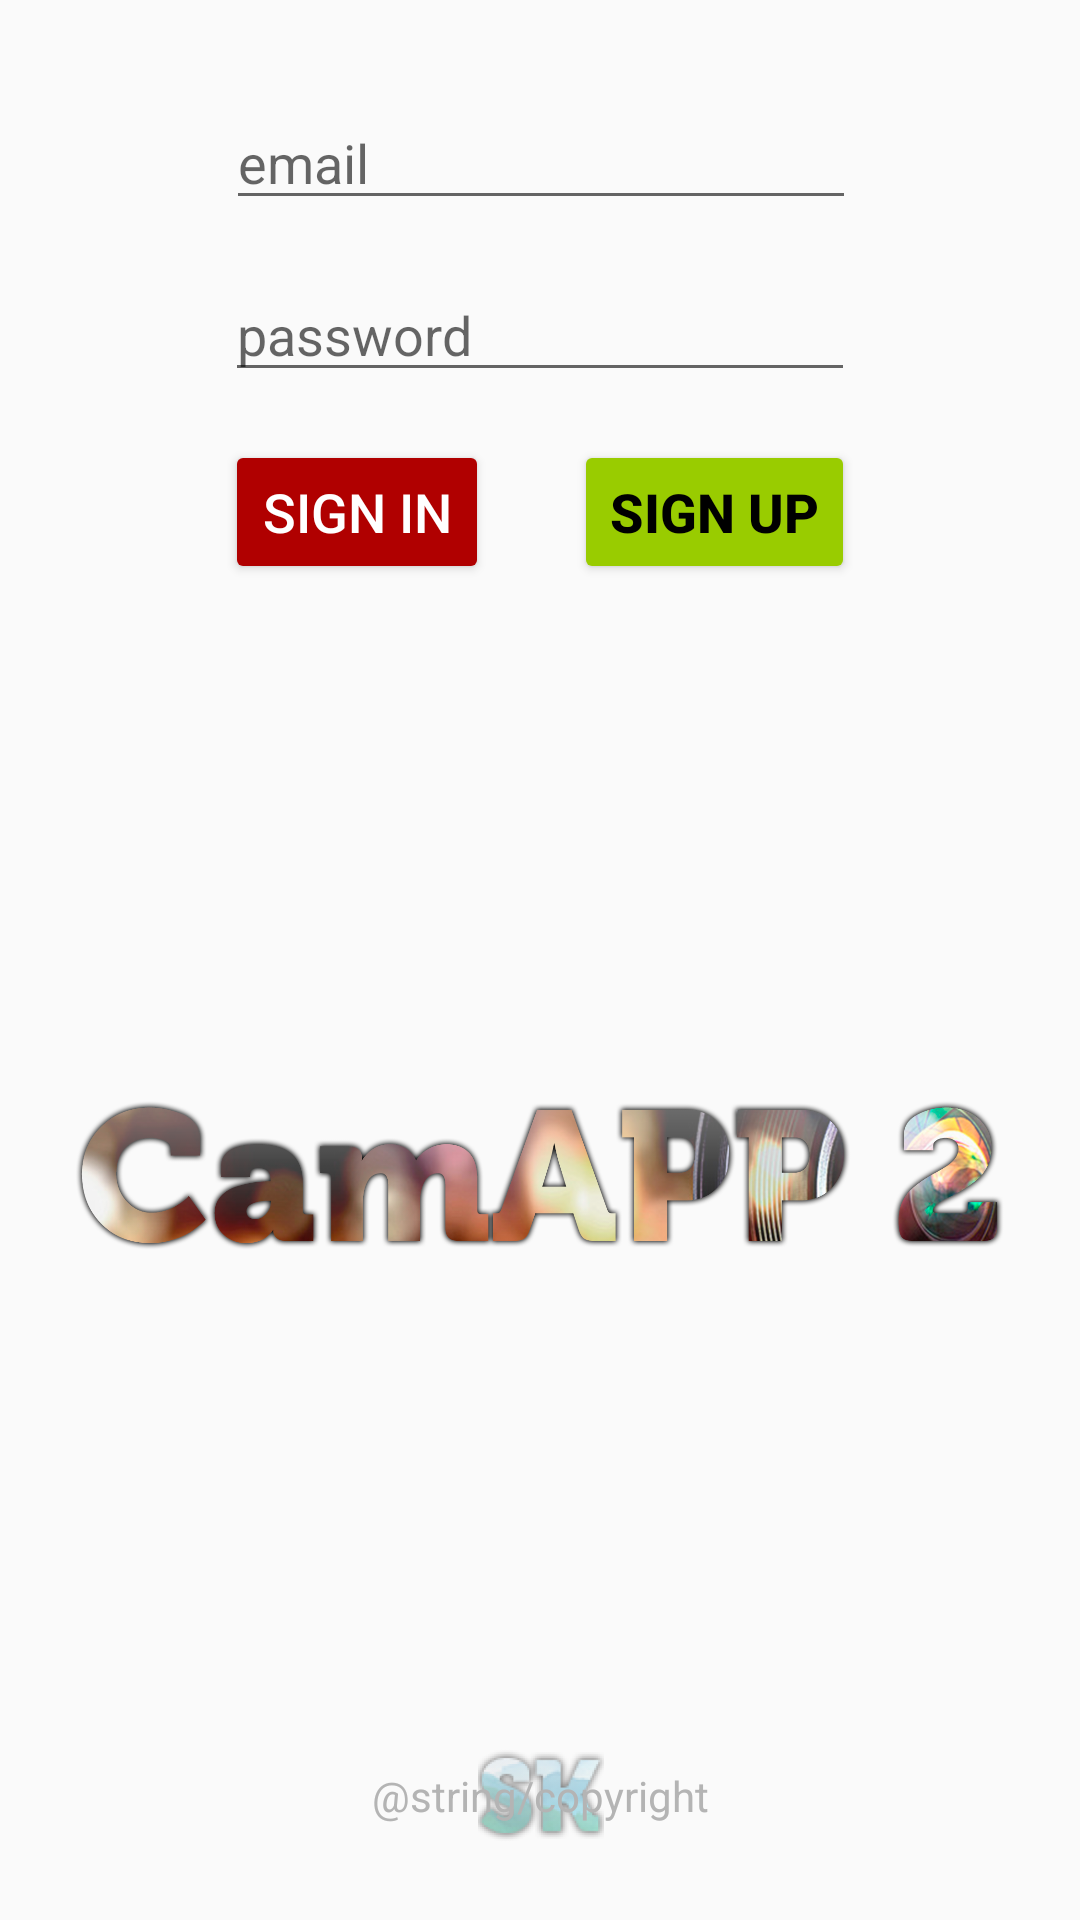

Layout XML and referenced resources for this Android screen:
<!-- AndroidManifest.xml: application theme AppTheme -->
<!-- res/layout/activity_login.xml -->
<?xml version="1.0" encoding="utf-8"?>
<android.support.constraint.ConstraintLayout xmlns:android="http://schemas.android.com/apk/res/android"
    xmlns:app="http://schemas.android.com/apk/res-auto"
    xmlns:tools="http://schemas.android.com/tools"
    android:layout_width="match_parent"
    android:layout_height="match_parent"
    tools:context="com.escoladeltreball.org.camapp2.LoginActivity"
    tools:layout_editor_absoluteY="81dp">

    <EditText
        android:id="@+id/username"
        android:layout_width="wrap_content"
        android:layout_height="wrap_content"
        android:layout_marginTop="32dp"
        android:ems="10"
        android:hint="email"
        android:inputType="textEmailAddress"
        app:layout_constraintEnd_toEndOf="parent"
        app:layout_constraintHorizontal_bias="0.502"
        app:layout_constraintStart_toStartOf="parent"
        app:layout_constraintTop_toTopOf="parent"
        tools:ignore="MissingConstraints" />

    <EditText
        android:id="@+id/password"
        android:layout_width="wrap_content"
        android:layout_height="wrap_content"
        android:layout_marginTop="16dp"
        android:ems="10"
        android:hint="password"
        android:inputType="textPassword"
        app:layout_constraintEnd_toEndOf="parent"
        app:layout_constraintStart_toStartOf="parent"
        app:layout_constraintTop_toBottomOf="@+id/username"
        tools:ignore="MissingConstraints" />

    <ImageView
        android:id="@+id/imageView4"
        android:layout_width="wrap_content"
        android:layout_height="81dp"
        android:alpha="0.5"
        app:layout_constraintBottom_toBottomOf="@+id/textView"
        app:layout_constraintEnd_toEndOf="@+id/textView"
        app:layout_constraintStart_toStartOf="@+id/textView"
        app:layout_constraintTop_toTopOf="@+id/textView"
        app:srcCompat="@mipmap/skimdoo_foreground" />

    <TextView
        android:id="@+id/textView"
        android:layout_width="wrap_content"
        android:layout_height="wrap_content"
        android:layout_marginBottom="32dp"
        android:gravity="center"
        android:text="@string/copyright"
        android:textColor="@color/colorPrimary"
        app:layout_constraintBottom_toBottomOf="parent"
        app:layout_constraintEnd_toEndOf="parent"
        app:layout_constraintStart_toStartOf="parent"
        tools:ignore="MissingConstraints" />

    <Button
        android:id="@+id/signIn"
        style="@style/Widget.AppCompat.Button"
        android:layout_width="wrap_content"
        android:layout_height="wrap_content"
        android:layout_marginTop="16dp"
        android:backgroundTint="?attr/colorAccent"
        android:text="Sign In"
        android:textColor="@android:color/white"
        android:textSize="18sp"
        app:layout_constraintStart_toStartOf="@+id/password"
        app:layout_constraintTop_toBottomOf="@+id/password"
        tools:ignore="MissingConstraints" />

    <Button
        android:id="@+id/signUp"
        android:layout_width="wrap_content"
        android:layout_height="wrap_content"
        android:layout_marginTop="16dp"
        android:backgroundTint="@android:color/holo_green_light"
        android:text="Sign Up"
        android:textColor="@android:color/black"
        android:textSize="18sp"
        android:textStyle="bold"
        app:layout_constraintEnd_toEndOf="@+id/password"
        app:layout_constraintTop_toBottomOf="@+id/password"
        tools:ignore="MissingConstraints" />

    <ImageView
        android:id="@+id/imageView"
        android:layout_width="0dp"
        android:layout_height="0dp"
        android:layout_marginBottom="32dp"
        android:layout_marginEnd="16dp"
        android:layout_marginStart="16dp"
        android:layout_marginTop="96dp"
        app:layout_constraintBottom_toTopOf="@+id/textView"
        app:layout_constraintEnd_toEndOf="parent"
        app:layout_constraintStart_toStartOf="parent"
        app:layout_constraintTop_toBottomOf="@+id/password"
        app:srcCompat="@mipmap/camapp_logo_fg" />

</android.support.constraint.ConstraintLayout>
<!-- resources referenced by this layout -->
<resources>
  <color name="colorPrimary">#b4b4b4</color>
  <!-- mipmap camapp_logo_fg: png bitmap (mipmap-hdpi, 553515 bytes) -->
  <!-- mipmap skimdoo_foreground: png bitmap (mipmap-hdpi, 12988 bytes) -->
  <style name="AppTheme" parent="Theme.AppCompat.Light.DarkActionBar">
          
          <item name="android:textColor">@android:color/white</item>
          <item name="colorPrimary">@color/colorPrimary</item>
          <item name="colorPrimaryDark">@color/colorPrimaryDark</item>
          <item name="colorAccent">@color/colorAccent</item>
      </style>
  <color name="colorPrimaryDark">#000000</color>
  <color name="colorAccent">#b00000</color>
</resources>
